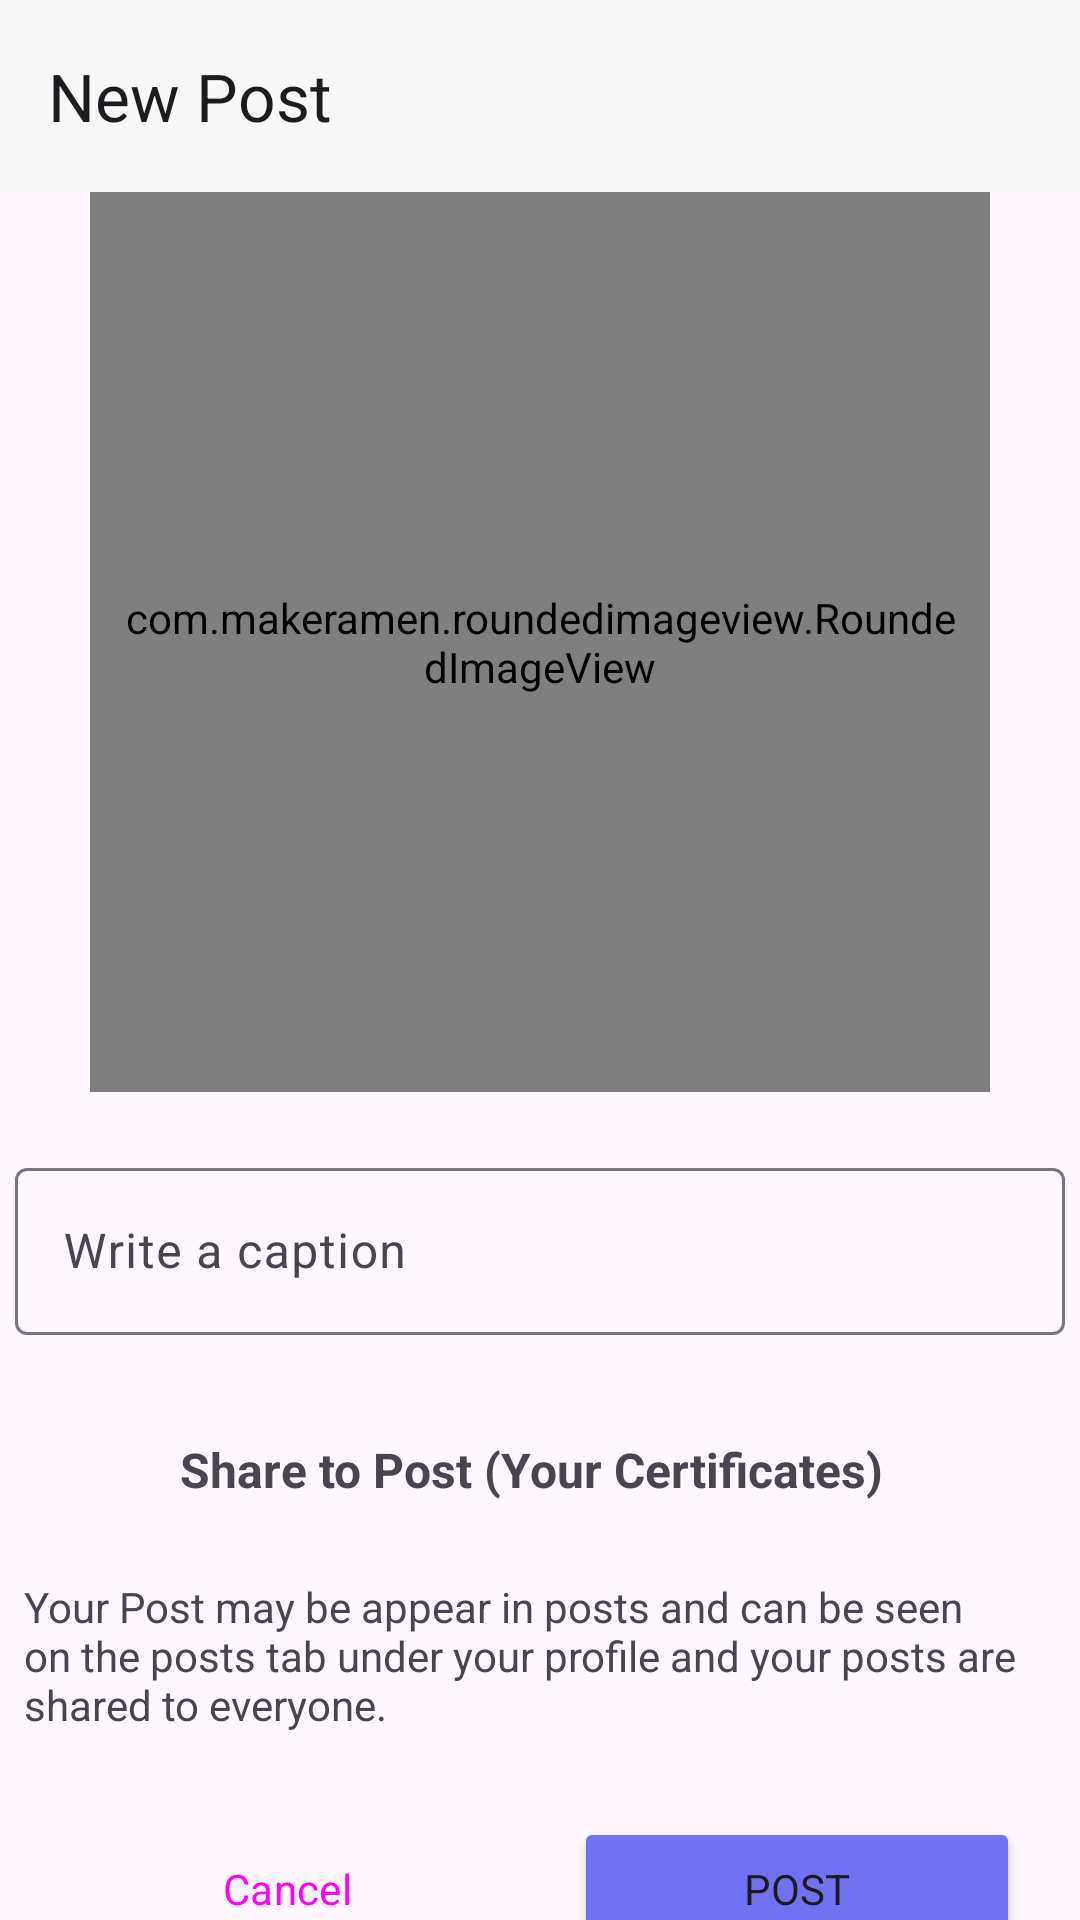

Here is an Android app screen rendered from its layout file. Give the layout XML and the strings, colors and styles it references.
<!-- AndroidManifest.xml: application theme Theme.BuildLinkBetweenAdeptAndCompanies -->
<!-- res/layout/activity_post.xml -->
<?xml version="1.0" encoding="utf-8"?>
<androidx.constraintlayout.widget.ConstraintLayout xmlns:android="http://schemas.android.com/apk/res/android"
    xmlns:app="http://schemas.android.com/apk/res-auto"
    xmlns:tools="http://schemas.android.com/tools"
    android:layout_width="match_parent"
    android:layout_height="match_parent"
    tools:context=".post.PostActivity">

    <com.google.android.material.appbar.MaterialToolbar
        android:id="@+id/materialToolbar"
        android:layout_width="match_parent"
        android:layout_height="wrap_content"
        android:background="#F8F8F8"
        android:minHeight="?attr/actionBarSize"
        android:theme="?attr/actionBarTheme"
        app:layout_constraintEnd_toEndOf="parent"
        app:layout_constraintStart_toStartOf="parent"
        app:layout_constraintTop_toTopOf="parent"
        app:title="New Post" />

    <com.makeramen.roundedimageview.RoundedImageView
        android:id="@+id/select_image"
        android:layout_width="300dp"
        android:layout_height="300dp"
        android:padding="8dp"
        android:scaleType="fitCenter"
        android:src="@drawable/addimages"
        app:layout_constraintEnd_toEndOf="@+id/materialToolbar"
        app:layout_constraintStart_toStartOf="@+id/materialToolbar"
        app:layout_constraintTop_toBottomOf="@+id/materialToolbar" />

    <com.google.android.material.textfield.TextInputLayout
        android:id="@+id/caption"
        android:layout_width="350dp"
        android:layout_height="wrap_content"
        android:layout_marginTop="20dp"
        android:hint="Write a caption"
        app:layout_constraintEnd_toEndOf="@+id/select_image"
        app:layout_constraintStart_toStartOf="@+id/select_image"
        app:layout_constraintTop_toBottomOf="@+id/select_image">

        <com.google.android.material.textfield.TextInputEditText
            android:layout_width="match_parent"
            android:layout_height="wrap_content"
            android:visibility="visible" />
    </com.google.android.material.textfield.TextInputLayout>

    <LinearLayout
        android:id="@+id/post"
        android:layout_width="match_parent"
        android:layout_height="wrap_content"
        android:layout_marginTop="25dp"
        android:orientation="horizontal"
        app:layout_constraintEnd_toEndOf="parent"
        app:layout_constraintStart_toStartOf="parent"
        app:layout_constraintTop_toBottomOf="@+id/caption">

        <ImageView
            android:id="@+id/imageView"
            android:layout_width="40dp"
            android:layout_height="40dp"
            android:padding="5dp"
            android:src="@drawable/addpost" />

        <TextView
            android:id="@+id/textView"
            android:layout_width="wrap_content"
            android:layout_height="match_parent"
            android:layout_marginLeft="20dp"
            android:layout_weight="1"
            android:gravity="center_vertical"
            android:text="Share to Post (Your Certificates)"
            android:textSize="16sp"
            android:textStyle="bold" />
    </LinearLayout>

    <TextView
        android:id="@+id/textView3"
        android:layout_width="wrap_content"
        android:layout_height="wrap_content"
        android:layout_marginTop="16dp"
        android:paddingStart="8dp"
        android:text="Your Post may be appear in posts and can be seen on the posts tab under your profile and your posts are shared to everyone."
        app:layout_constraintStart_toStartOf="@+id/post"
        app:layout_constraintTop_toBottomOf="@+id/post" />

    <LinearLayout
        android:layout_width="match_parent"
        android:layout_height="wrap_content"
        android:layout_marginTop="8dp"
        android:orientation="horizontal"
        android:padding="10dp"
        app:layout_constraintEnd_toEndOf="parent"
        app:layout_constraintStart_toStartOf="parent"
        app:layout_constraintTop_toBottomOf="@+id/textView3">

        <Button
            android:id="@+id/cancel_button"
            style="@style/Widget.Material3.Button.OutlinedButton"
            android:layout_width="wrap_content"
            android:layout_height="wrap_content"
            android:layout_margin="10dp"
            android:layout_weight="1"
            android:text="Cancel"
            app:strokeColor="@color/sky_blue" />

        <Button
            android:id="@+id/post_button"
            android:layout_width="wrap_content"
            android:layout_height="wrap_content"
            android:layout_margin="10dp"
            android:layout_weight="1"
            android:backgroundTint="@color/sky_blue"
            android:text="Post" />
    </LinearLayout>
</androidx.constraintlayout.widget.ConstraintLayout>
<!-- resources referenced by this layout -->
<resources>
  <color name="sky_blue">#7371F3</color>
  <style name="Theme.BuildLinkBetweenAdeptAndCompanies" parent="Base.Theme.BuildLinkBetweenAdeptAndCompanies" />
  <style name="Base.Theme.BuildLinkBetweenAdeptAndCompanies" parent="Theme.Material3.DayNight.NoActionBar">
          
          <item name="android:windowTranslucentStatus">false</item>
          <item name="android:statusBarColor">@android:color/black</item>
          <item name="fontFamily">@font/aldrich</item>
          
      </style>
</resources>
